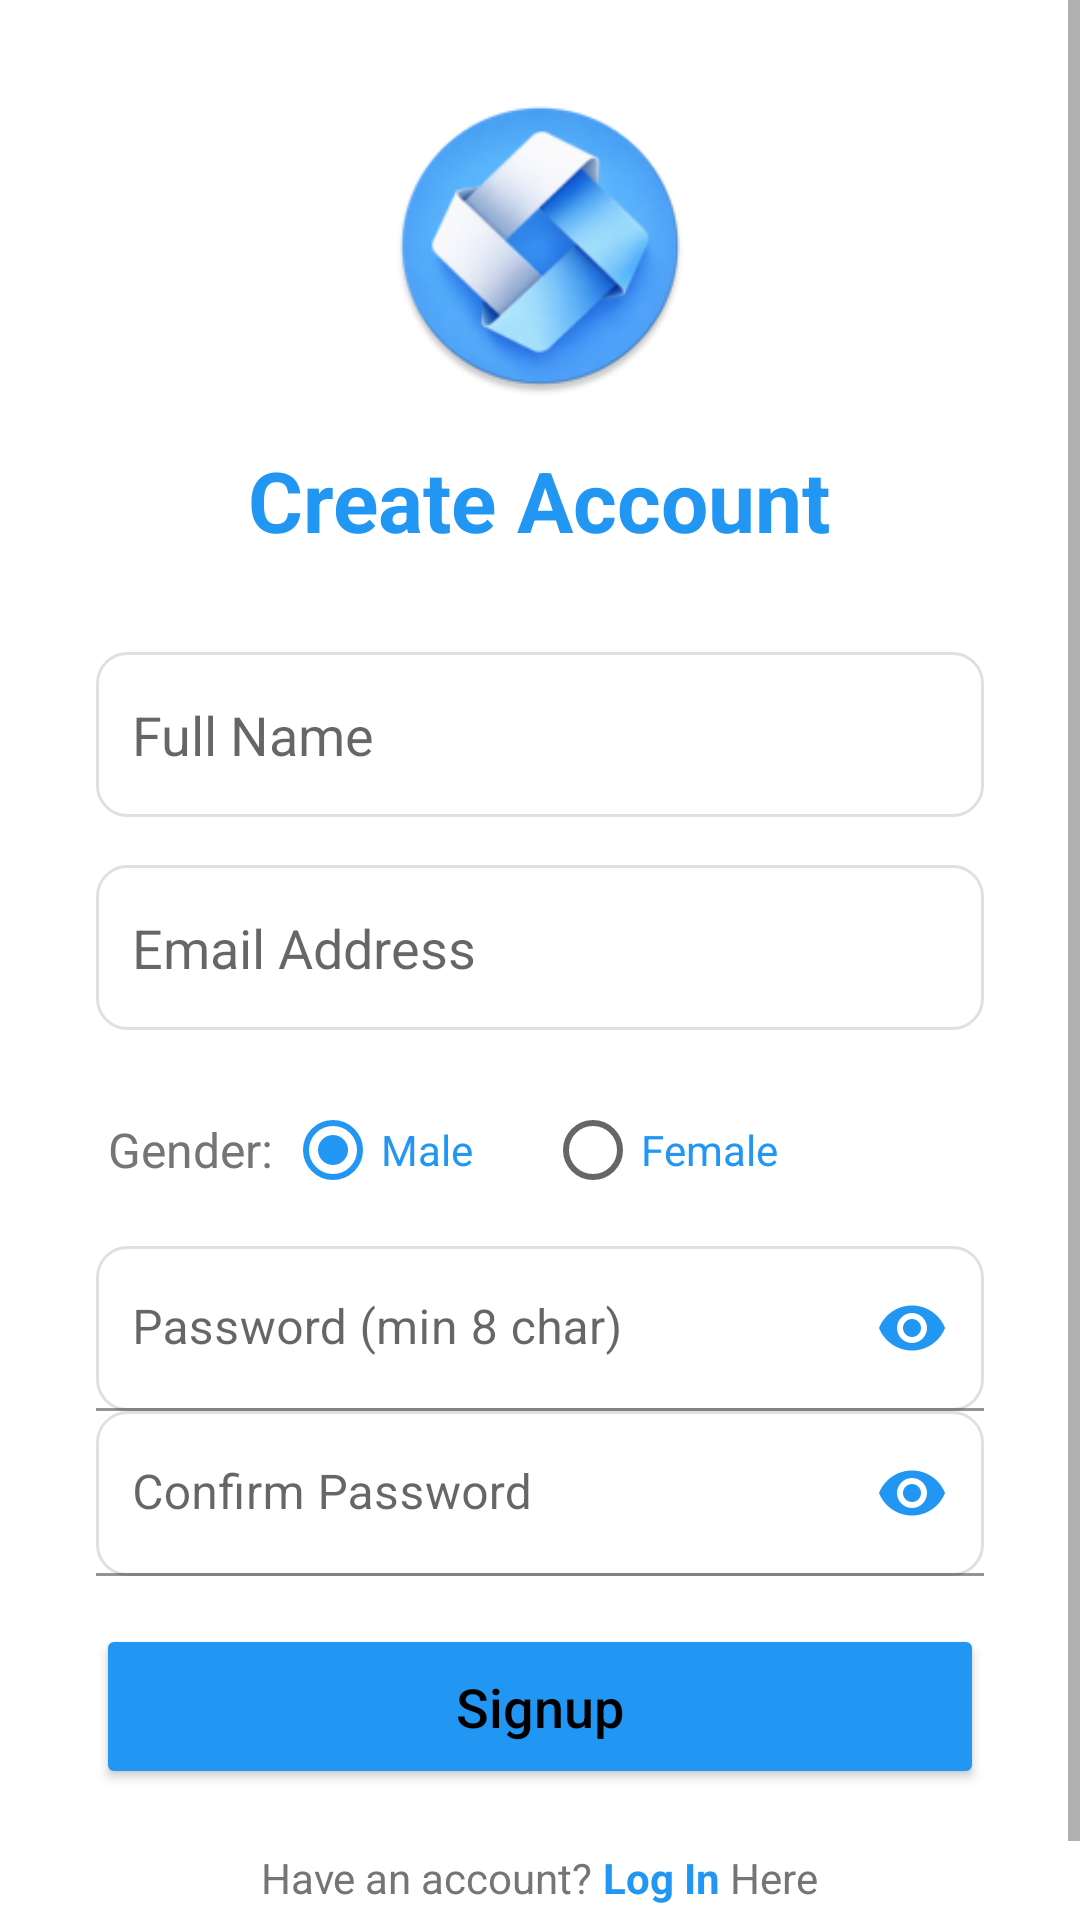

This screen was rendered from an Android layout file. Write that file and the resources it references.
<!-- AndroidManifest.xml: application theme Theme.SkillSwap -->
<!-- res/layout/activity_signup.xml -->
<?xml version="1.0" encoding="utf-8"?>
<ScrollView xmlns:android="http://schemas.android.com/apk/res/android"
    xmlns:app="http://schemas.android.com/apk/res-auto"
    android:layout_width="match_parent"
    android:layout_height="match_parent"
    android:fillViewport="true"
    android:background="?android:attr/windowBackground">

    <LinearLayout
        android:layout_width="match_parent"
        android:layout_height="wrap_content"
        android:orientation="vertical"
        android:padding="32dp"
        android:gravity="center">

        <ImageView
            android:id="@+id/appLogo"
            android:layout_width="100dp"
            android:layout_height="100dp"
            android:layout_marginBottom="16dp"
            android:src="@mipmap/ic_launcher_round"
            android:contentDescription="App Logo" />

        <TextView
            android:layout_width="wrap_content"
            android:layout_height="wrap_content"
            android:text="@string/signup_title"
            android:textColor="#2196F3"
            android:textSize="28sp"
            android:textStyle="bold" />

        <EditText
            android:id="@+id/name"
            android:layout_width="match_parent"
            android:layout_height="55dp"
            android:layout_marginTop="32dp"
            android:background="@drawable/editbox_background"
            android:hint="@string/signup_full_name_hint"
            android:textColor="?android:attr/textColorPrimary"
            android:textColorHint="?android:attr/textColorSecondary"
            android:padding="12dp" />

        <EditText
            android:id="@+id/email"
            android:layout_width="match_parent"
            android:layout_height="55dp"
            android:layout_marginTop="16dp"
            android:background="@drawable/editbox_background"
            android:hint="@string/signup_email_hint"
            android:textColor="?android:attr/textColorPrimary"
            android:textColorHint="?android:attr/textColorSecondary"
            android:padding="12dp"
            android:inputType="textEmailAddress" />

        <LinearLayout
            android:layout_width="match_parent"
            android:layout_height="wrap_content"
            android:layout_marginTop="16dp"
            android:orientation="horizontal"
            android:gravity="center_vertical"
            android:paddingStart="4dp">

            <TextView
                android:layout_width="wrap_content"
                android:layout_height="wrap_content"
                android:text="Gender: "
                android:textSize="16sp"
                android:textColor="#757575" />

            <RadioGroup
                android:id="@+id/genderRadioGroup"
                android:layout_width="match_parent"
                android:layout_height="wrap_content"
                android:orientation="horizontal">

                <RadioButton
                    android:id="@+id/radioMale"
                    android:layout_width="wrap_content"
                    android:layout_height="wrap_content"
                    android:text="Male"
                    android:checked="true"
                    android:textColor="#2196F3" />

                <RadioButton
                    android:id="@+id/radioFemale"
                    android:layout_width="wrap_content"
                    android:layout_height="wrap_content"
                    android:layout_marginStart="24dp"
                    android:text="Female"
                    android:textColor="#2196F3" />
            </RadioGroup>
        </LinearLayout>

        <com.google.android.material.textfield.TextInputLayout
            android:id="@+id/passwordLayout"
            android:layout_width="match_parent"
            android:layout_height="wrap_content"
            android:layout_marginTop="8dp"
            app:passwordToggleEnabled="true"
            app:passwordToggleTint="#2196F3">

            <com.google.android.material.textfield.TextInputEditText
                android:id="@+id/password"
                android:layout_width="match_parent"
                android:layout_height="55dp"
                android:hint="@string/signup_password_hint"
                android:textColor="?android:attr/textColorPrimary"
                android:inputType="textPassword"
                android:padding="12dp"
                android:background="@drawable/editbox_background"/>
        </com.google.android.material.textfield.TextInputLayout>

        <com.google.android.material.textfield.TextInputLayout
            android:id="@+id/confirmPasswordLayout"
            android:layout_width="match_parent"
            android:layout_height="wrap_content"
            app:passwordToggleEnabled="true"
            app:passwordToggleTint="#2196F3">

            <com.google.android.material.textfield.TextInputEditText
                android:id="@+id/confirmPassword"
                android:layout_width="match_parent"
                android:layout_height="55dp"
                android:hint="@string/signup_confirm_password_hint"
                android:textColor="?android:attr/textColorPrimary"
                android:inputType="textPassword"
                android:padding="12dp"
                android:background="@drawable/editbox_background"/>
        </com.google.android.material.textfield.TextInputLayout>

        <Button
            android:id="@+id/signupBtn"
            android:layout_width="match_parent"
            android:layout_height="55dp"
            android:layout_marginTop="16dp"
            android:backgroundTint="#2196F3"
            android:text="@string/signup_button"
            android:textAllCaps="false"
            android:textSize="18sp" />

        <LinearLayout
            android:layout_width="wrap_content"
            android:layout_height="wrap_content"
            android:layout_marginTop="20dp"
            android:orientation="horizontal">

            <TextView
                android:layout_width="wrap_content"
                android:layout_height="wrap_content"
                android:text="Have an account? "
                android:textColor="#757575" />

            <TextView
                android:id="@+id/loginText"
                android:layout_width="wrap_content"
                android:layout_height="wrap_content"
                android:text="Log In "
                android:textColor="#2196F3"
                android:textStyle="bold" />

            <TextView
                android:layout_width="wrap_content"
                android:layout_height="wrap_content"
                android:text="Here"
                android:textColor="#757575" />

        </LinearLayout>

    </LinearLayout>
</ScrollView>
<!-- resources referenced by this layout -->
<resources>
  <!-- drawable editbox_background (drawable) -->
  <?xml version="1.0" encoding="utf-8"?>
  <shape xmlns:android="http://schemas.android.com/apk/res/android">
      <solid android:color="#FFFFFF" /> <stroke
      android:width="1dp"
      android:color="#E0E0E0" /> <corners android:radius="10dp" /> <padding
      android:left="10dp"
      android:top="10dp"
      android:right="10dp"
      android:bottom="10dp" />
  </shape>
  <!-- mipmap ic_launcher_round: webp bitmap (mipmap-hdpi, 6252 bytes) -->
  <string name="signup_button">Signup</string>
  <string name="signup_confirm_password_hint">Confirm Password</string>
  <string name="signup_email_hint">Email Address</string>
  <string name="signup_full_name_hint">Full Name</string>
  <string name="signup_password_hint">Password (min 8 char)</string>
  <string name="signup_title">Create Account</string>
  <style name="Theme.SkillSwap" parent="Theme.MaterialComponents.Light.NoActionBar">
          <item name="colorPrimary">#2196F3</item>
          <item name="colorPrimaryDark">#1976D2</item>
          <item name="colorAccent">#2196F3</item>
          <item name="android:windowBackground">#FFFFFF</item>
          <item name="android:textColorPrimary">#000000</item>
      </style>
</resources>
